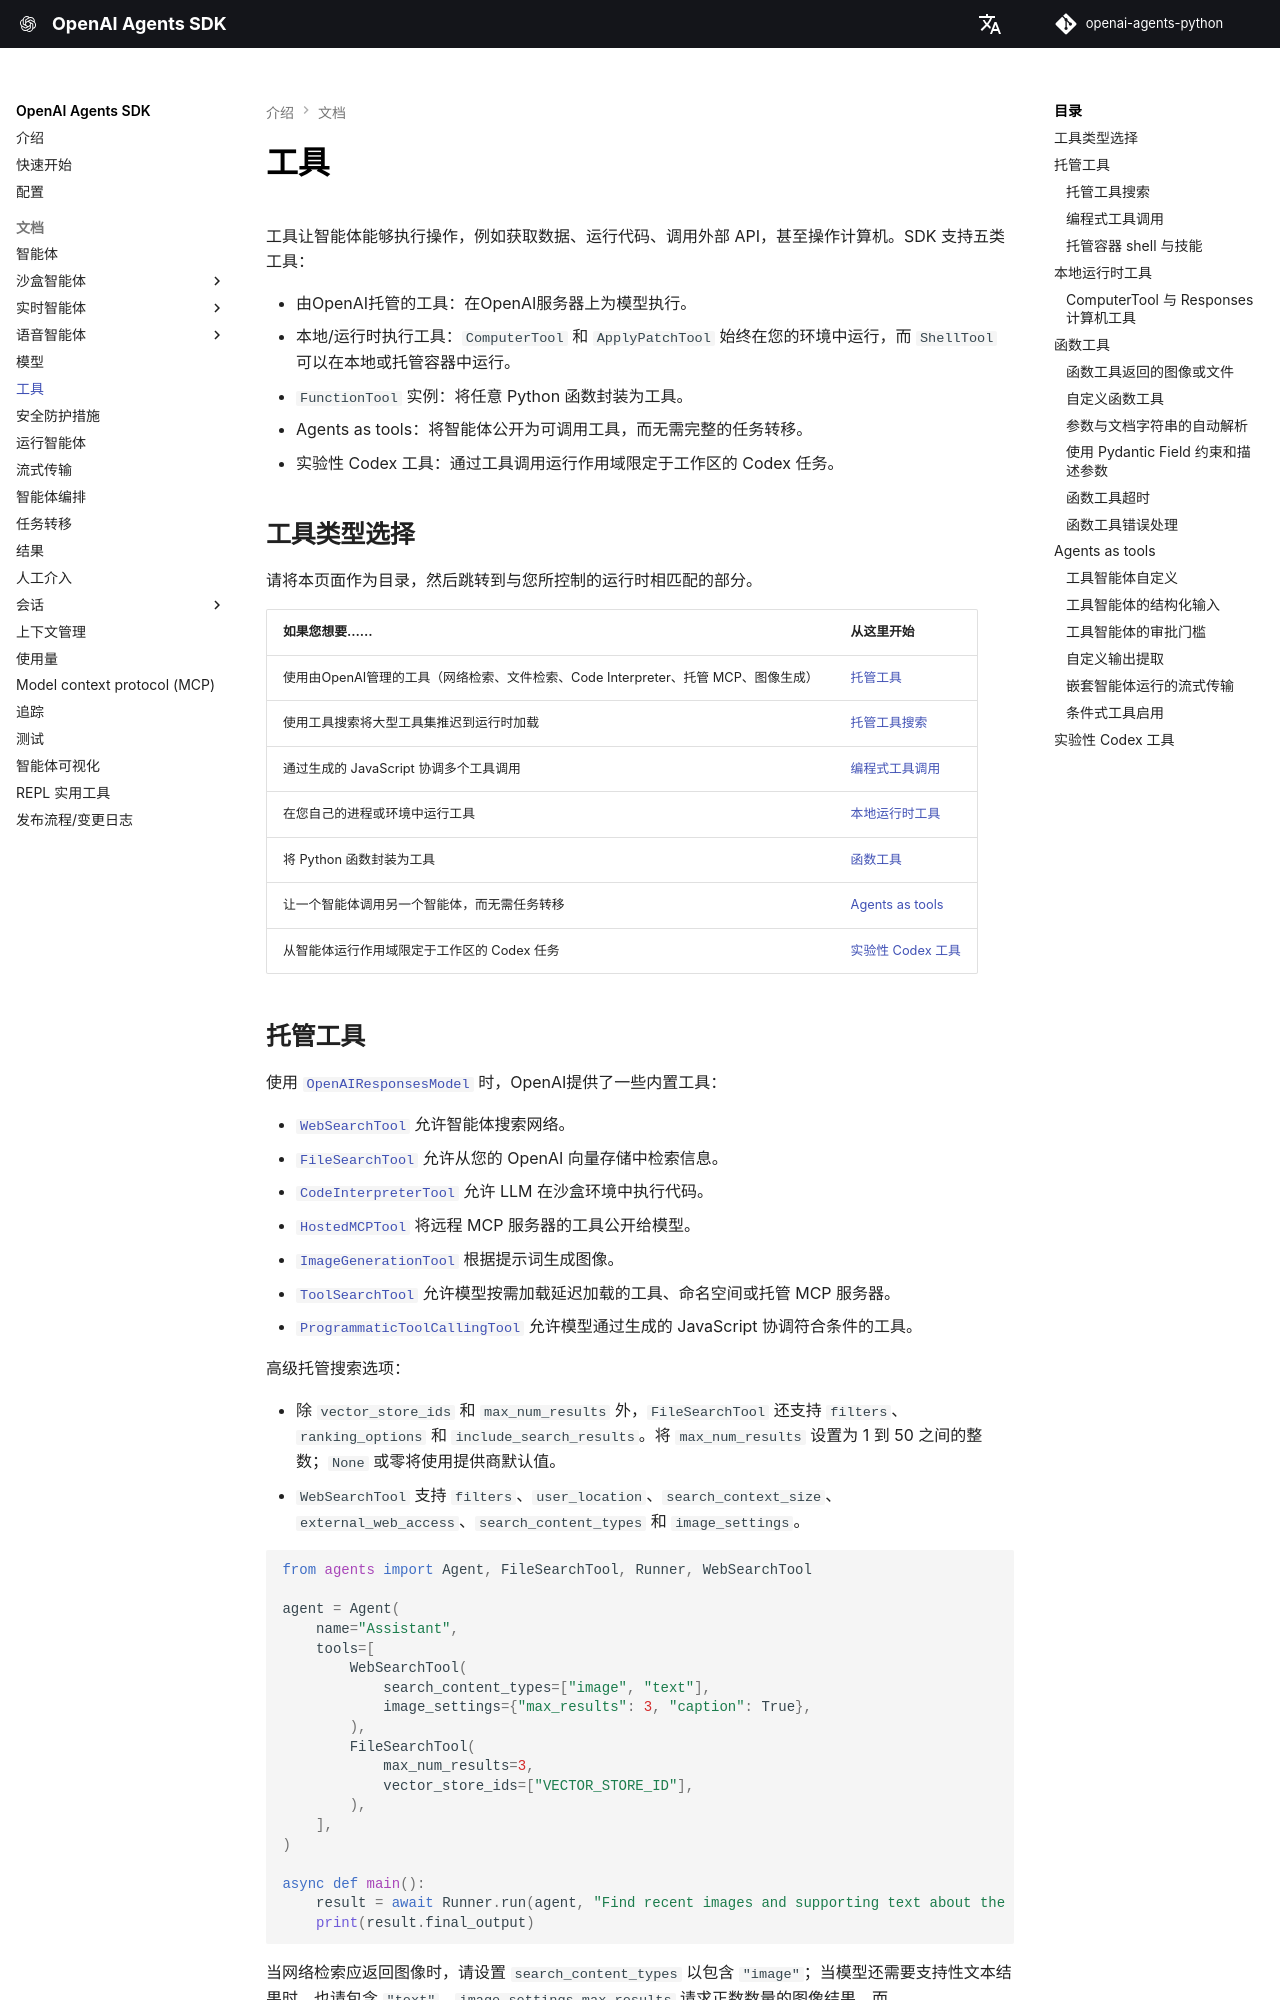

repository: garnet-labs/openai-agents-python · page: zh/tools/index.html · generator: mkdocs

---
search:
  exclude: true
---
# 工具

工具让智能体能够执行操作，例如获取数据、运行代码、调用外部 API，甚至操作计算机。SDK 支持五类工具：

-   由OpenAI托管的工具：在OpenAI服务器上为模型执行。
-   本地/运行时执行工具：`ComputerTool` 和 `ApplyPatchTool` 始终在您的环境中运行，而 `ShellTool` 可以在本地或托管容器中运行。
-   `FunctionTool` 实例：将任意 Python 函数封装为工具。
-   Agents as tools：将智能体公开为可调用工具，而无需完整的任务转移。
-   实验性 Codex 工具：通过工具调用运行作用域限定于工作区的 Codex 任务。

## 工具类型选择 {#choosing-a-tool-type}

请将本页面作为目录，然后跳转到与您所控制的运行时相匹配的部分。

| 如果您想要…… | 从这里开始 |
| --- | --- |
| 使用由OpenAI管理的工具（网络检索、文件检索、Code Interpreter、托管 MCP、图像生成） | [托管工具](#hosted-tools) |
| 使用工具搜索将大型工具集推迟到运行时加载 | [托管工具搜索](#hosted-tool-search) |
| 通过生成的 JavaScript 协调多个工具调用 | [编程式工具调用](#programmatic-tool-calling) |
| 在您自己的进程或环境中运行工具 | [本地运行时工具](#local-runtime-tools) |
| 将 Python 函数封装为工具 | [函数工具](#function-tools) |
| 让一个智能体调用另一个智能体，而无需任务转移 | [Agents as tools](#agents-as-tools) |
| 从智能体运行作用域限定于工作区的 Codex 任务 | [实验性 Codex 工具](#experimental-codex-tool) |

## 托管工具 {#hosted-tools}

使用 [`OpenAIResponsesModel`][agents.models.openai_responses.OpenAIResponsesModel] 时，OpenAI提供了一些内置工具：

-   [`WebSearchTool`][agents.tool.WebSearchTool] 允许智能体搜索网络。
-   [`FileSearchTool`][agents.tool.FileSearchTool] 允许从您的 OpenAI 向量存储中检索信息。
-   [`CodeInterpreterTool`][agents.tool.CodeInterpreterTool] 允许 LLM 在沙盒环境中执行代码。
-   [`HostedMCPTool`][agents.tool.HostedMCPTool] 将远程 MCP 服务器的工具公开给模型。
-   [`ImageGenerationTool`][agents.tool.ImageGenerationTool] 根据提示词生成图像。
-   [`ToolSearchTool`][agents.tool.ToolSearchTool] 允许模型按需加载延迟加载的工具、命名空间或托管 MCP 服务器。
-   [`ProgrammaticToolCallingTool`][agents.tool.ProgrammaticToolCallingTool] 允许模型通过生成的 JavaScript 协调符合条件的工具。

高级托管搜索选项：

-   除 `vector_store_ids` 和 `max_num_results` 外，`FileSearchTool` 还支持 `filters`、`ranking_options` 和 `include_search_results`。将 `max_num_results` 设置为 1 到 50 之间的整数；`None` 或零将使用提供商默认值。
-   `WebSearchTool` 支持 `filters`、`user_location`、`search_context_size`、`external_web_access`、`search_content_types` 和 `image_settings`。

```python
from agents import Agent, FileSearchTool, Runner, WebSearchTool

agent = Agent(
    name="Assistant",
    tools=[
        WebSearchTool(
            search_content_types=["image", "text"],
            image_settings={"max_results": 3, "caption": True},
        ),
        FileSearchTool(
            max_num_results=3,
            vector_store_ids=["VECTOR_STORE_ID"],
        ),
    ],
)

async def main():
    result = await Runner.run(agent, "Find recent images and supporting text about the Golden Gate Bridge at sunset.")
    print(result.final_output)
```

当网络检索应返回图像时，请设置 `search_content_types` 以包含 `"image"`；当模型还需要支持性文本结果时，也请包含 `"text"`。`image_settings.max_results` 请求正数数量的图像结果，而 `image_settings.caption` 会在可用时请求简短描述。当存在 `"image"` 时，SDK 会自动请求 `web_search_call.results`。这些原始结果会存储在 [`RunResult.raw_responses`](results.md#raw-responses) 中的 `web_search_call` 项上，与助手消息分开，并且可包含 `image_url`、`source_website_url`、`thumbnail_url` 和 `caption`。请参阅 OpenAI 的[图像搜索结果指南](https://developers.openai.com/api/docs/guides/tools-web-search#image-search-results)。
